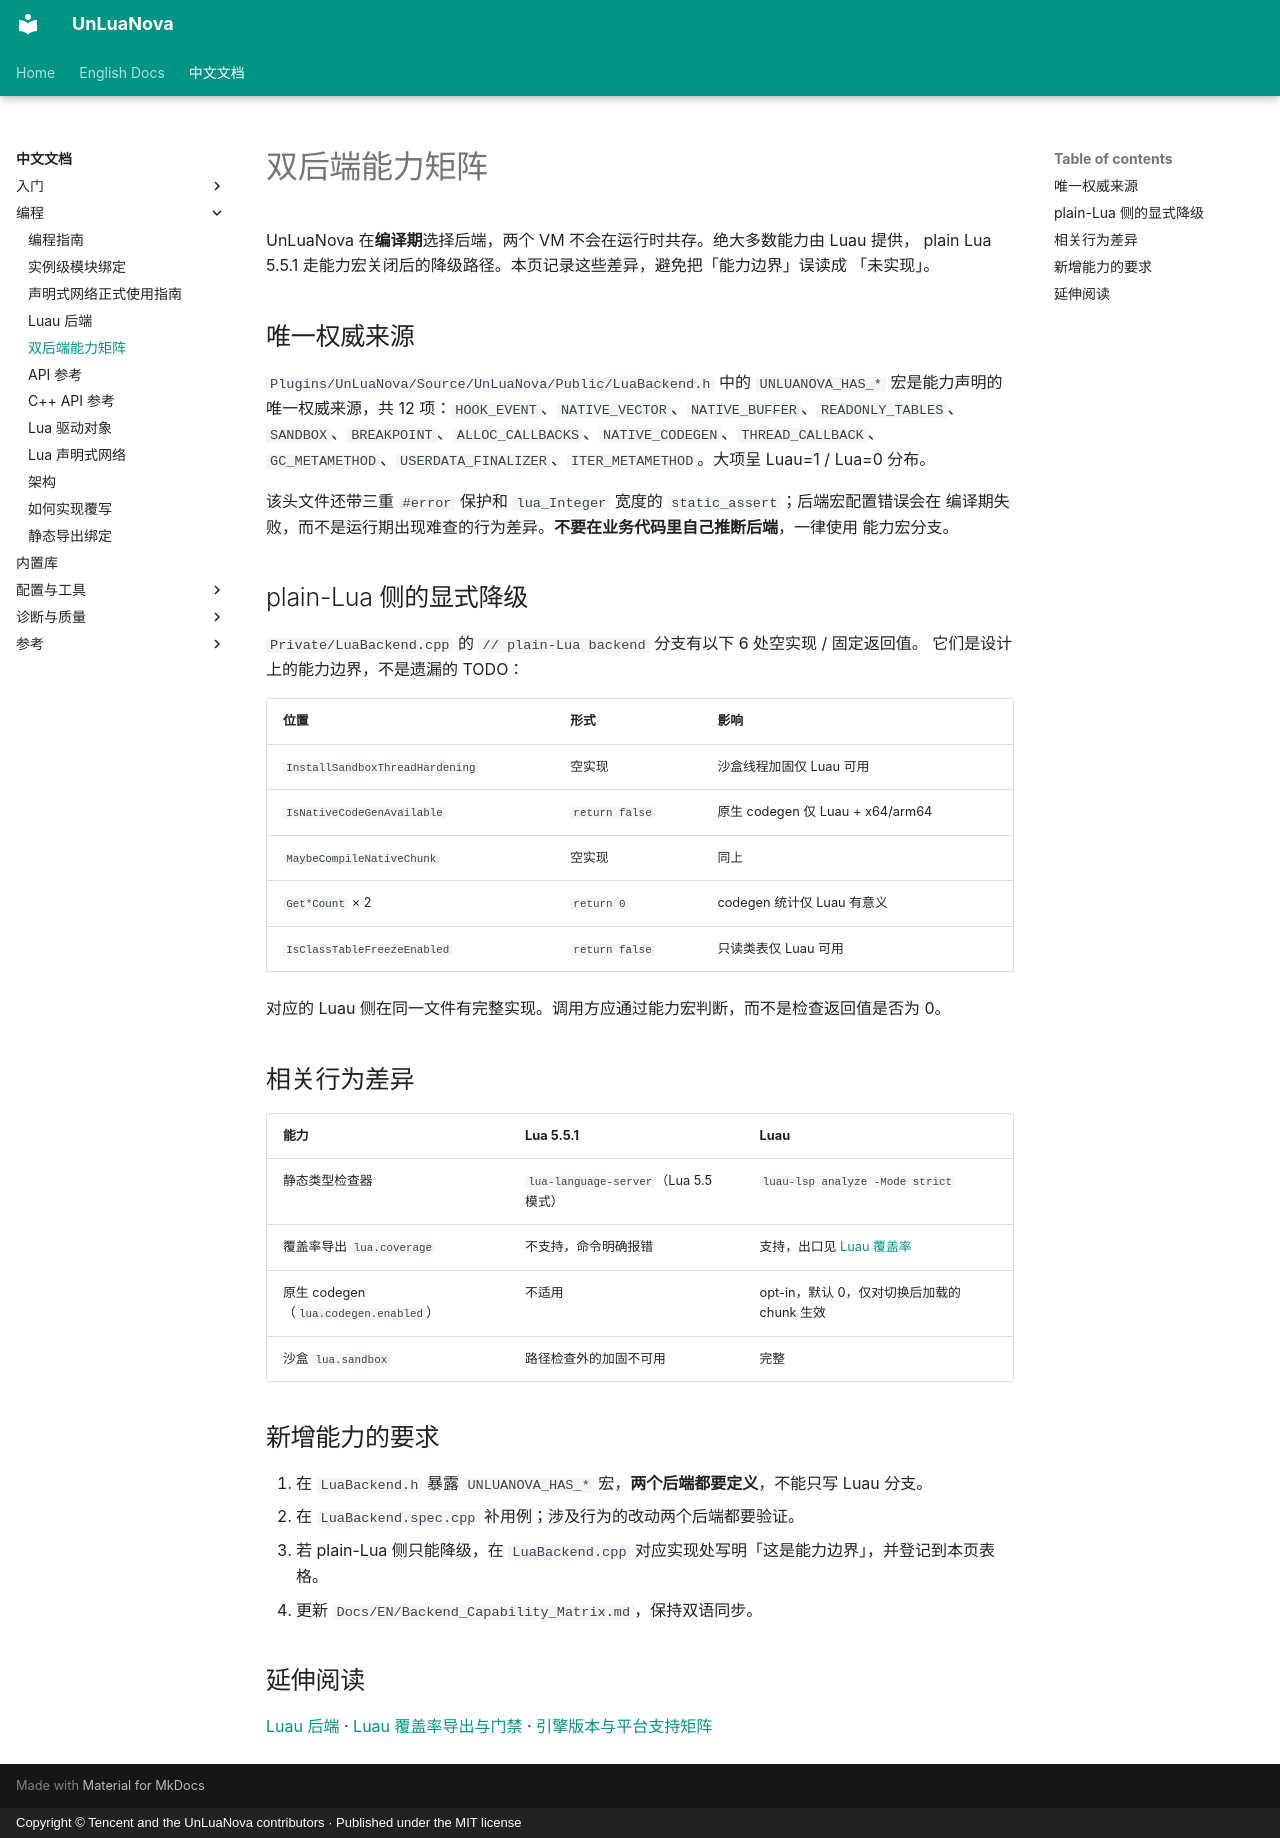

repository: HUSTJJD/UnLuaNova · page: CN/Backend_Capability_Matrix/index.html · generator: mkdocs · copyright: Copyright © Tencent and the UnLuaNova contributors · Published under the MIT license

---
title: 双后端能力矩阵
description: Lua 5.5.1 与 Luau 后端的能力差异、plain-Lua 侧显式降级清单，以及新增能力时的验收要求。
---

# 双后端能力矩阵

UnLuaNova 在**编译期**选择后端，两个 VM 不会在运行时共存。绝大多数能力由 Luau 提供，
plain Lua 5.5.1 走能力宏关闭后的降级路径。本页记录这些差异，避免把「能力边界」误读成
「未实现」。

## 唯一权威来源

`Plugins/UnLuaNova/Source/UnLuaNova/Public/LuaBackend.h` 中的 `UNLUANOVA_HAS_*` 宏是能力声明的
唯一权威来源，共 12 项：`HOOK_EVENT`、`NATIVE_VECTOR`、`NATIVE_BUFFER`、`READONLY_TABLES`、
`SANDBOX`、`BREAKPOINT`、`ALLOC_CALLBACKS`、`NATIVE_CODEGEN`、`THREAD_CALLBACK`、
`GC_METAMETHOD`、`USERDATA_FINALIZER`、`ITER_METAMETHOD`。大项呈 Luau=1 / Lua=0 分布。

该头文件还带三重 `#error` 保护和 `lua_Integer` 宽度的 `static_assert`；后端宏配置错误会在
编译期失败，而不是运行期出现难查的行为差异。**不要在业务代码里自己推断后端**，一律使用
能力宏分支。

## plain-Lua 侧的显式降级

`Private/LuaBackend.cpp` 的 `// plain-Lua backend` 分支有以下 6 处空实现 / 固定返回值。
它们是设计上的能力边界，不是遗漏的 TODO：

| 位置 | 形式 | 影响 |
|---|---|---|
| `InstallSandboxThreadHardening` | 空实现 | 沙盒线程加固仅 Luau 可用 |
| `IsNativeCodeGenAvailable` | `return false` | 原生 codegen 仅 Luau + x64/arm64 |
| `MaybeCompileNativeChunk` | 空实现 | 同上 |
| `Get*Count` × 2 | `return 0` | codegen 统计仅 Luau 有意义 |
| `IsClassTableFreezeEnabled` | `return false` | 只读类表仅 Luau 可用 |

对应的 Luau 侧在同一文件有完整实现。调用方应通过能力宏判断，而不是检查返回值是否为 0。

## 相关行为差异

| 能力 | Lua 5.5.1 | Luau |
|---|---|---|
| 静态类型检查器 | `lua-language-server`（Lua 5.5 模式） | `luau-lsp analyze -Mode strict` |
| 覆盖率导出 `lua.coverage` | 不支持，命令明确报错 | 支持，出口见 [Luau 覆盖率](LuauCoverage.md) |
| 原生 codegen（`lua.codegen.enabled`） | 不适用 | opt-in，默认 0，仅对切换后加载的 chunk 生效 |
| 沙盒 `lua.sandbox` | 路径检查外的加固不可用 | 完整 |

## 新增能力的要求

1. 在 `LuaBackend.h` 暴露 `UNLUANOVA_HAS_*` 宏，**两个后端都要定义**，不能只写 Luau 分支。
2. 在 `LuaBackend.spec.cpp` 补用例；涉及行为的改动两个后端都要验证。
3. 若 plain-Lua 侧只能降级，在 `LuaBackend.cpp` 对应实现处写明「这是能力边界」，并登记到本页表格。
4. 更新 `Docs/EN/Backend_Capability_Matrix.md`，保持双语同步。

## 延伸阅读

[Luau 后端](Luau.md) · [Luau 覆盖率导出与门禁](LuauCoverage.md) · [引擎版本与平台支持矩阵](Engine_Support.md)
